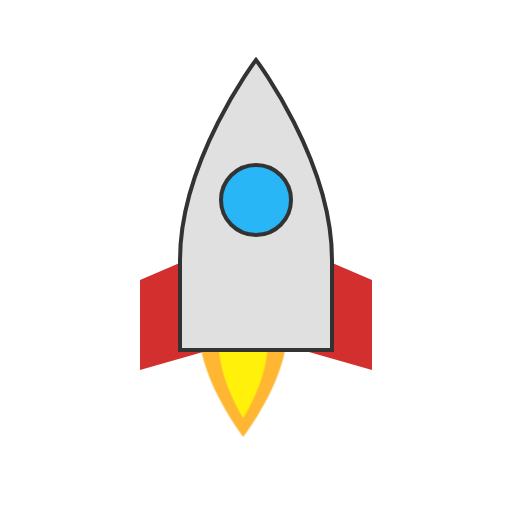
t = 0.00 s
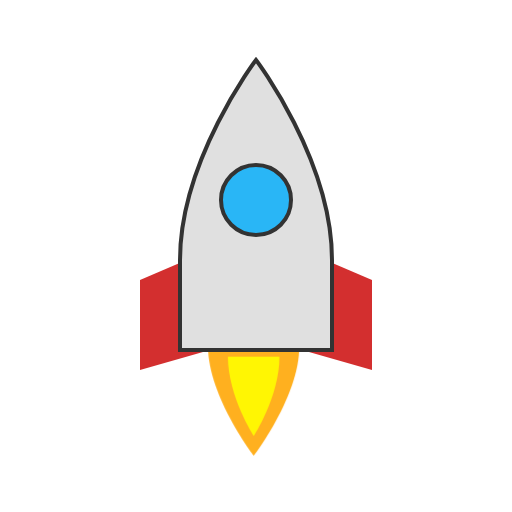
t = 0.05 s
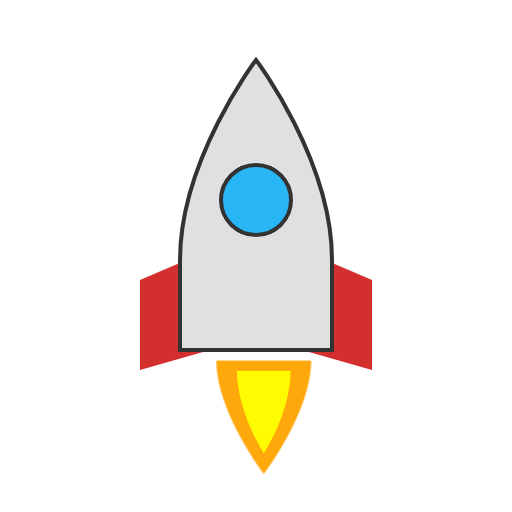
t = 0.10 s
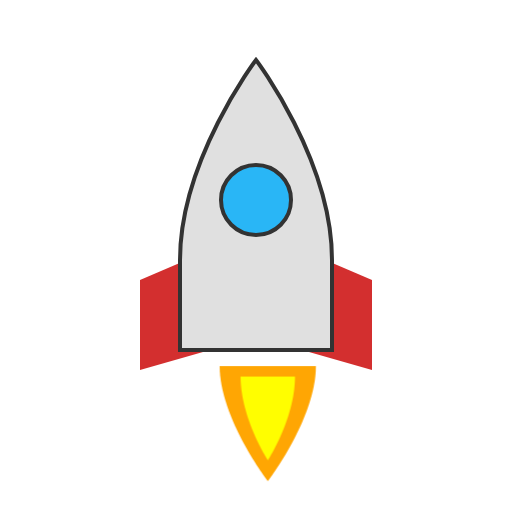
t = 0.15 s

The animated SVG that drew these frames (rendered in a browser with its animation timeline set to each time). Animation: 1 CSS @keyframes rule; one cycle of 0.20 s, repeats indefinitely.

<svg width="512" height="512" viewBox="0 0 512 512" fill="none" xmlns="http://www.w3.org/2000/svg">
  <style>
    .flame { animation: flicker 0.2s infinite alternate; }
    @keyframes flicker {
      0% { opacity: 0.8; transform: scale(0.95); }
      100% { opacity: 1; transform: scale(1.05); }
    }
  </style>
  <!-- Flame -->
  <path class="flame" d="M256 460C256 460 210 400 210 350H302C302 400 256 460 256 460Z" fill="#FFA500"/>
  <path class="flame" d="M256 440C256 440 230 400 230 360H282C282 400 256 440 256 440Z" fill="#FFFF00"/>
  
  <!-- Fins -->
  <path d="M140 370L140 280L210 250V350L140 370Z" fill="#D32F2F"/>
  <path d="M372 370L372 280L302 250V350L372 370Z" fill="#D32F2F"/>
  
  <!-- Body -->
  <path d="M256 60C256 60 180 160 180 260V350H332V260C332 160 256 60 256 60Z" fill="#E0E0E0" stroke="#333" stroke-width="4"/>
  
  <!-- Window -->
  <circle cx="256" cy="200" r="35" fill="#29B6F6" stroke="#333" stroke-width="4"/>
</svg>
